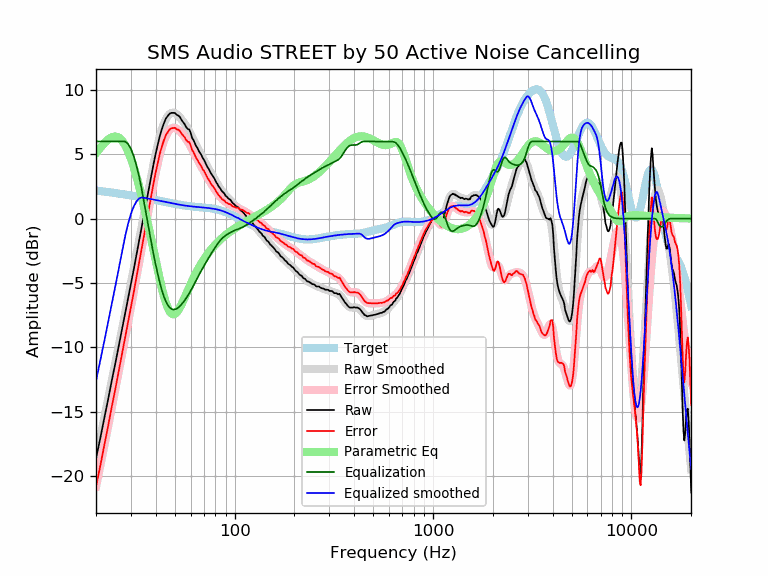

The data file committed next to this chart (first rows):
frequency, raw, error, smoothed, error_smoothed, equalization, parametric_eq, equalized_raw, equalized_smoothed, target
20, -18.62, -20.81, -18.62, -20.81, 6.00, 5.09, -12.62, -12.62, 2.19
21, -17.10, -19.25, -17.06, -19.21, 6.00, 5.50, -11.10, -11.06, 2.15
22, -15.53, -17.64, -15.55, -17.66, 6.00, 5.85, -9.53, -9.55, 2.11
23, -14.08, -16.15, -14.08, -16.15, 6.00, 6.14, -8.08, -8.08, 2.07
24, -12.61, -14.64, -12.66, -14.69, 6.00, 6.33, -6.61, -6.66, 2.03
25, -11.29, -13.28, -11.28, -13.27, 6.00, 6.39, -5.29, -5.28, 1.99
26, -9.95, -11.90, -9.96, -11.91, 6.00, 6.32, -3.95, -3.96, 1.95
27, -8.66, -10.57, -8.67, -10.59, 6.00, 6.10, -2.66, -2.67, 1.91
28, -7.42, -9.30, -7.43, -9.31, 6.00, 5.74, -1.42, -1.43, 1.88
29, -6.22, -8.06, -6.22, -8.06, 5.81, 5.25, -0.41, -0.41, 1.84
30, -5.07, -6.87, -5.05, -6.85, 5.42, 4.66, 0.35, 0.37, 1.80
31, -3.95, -5.71, -3.90, -5.67, 4.85, 4.00, 0.90, 0.95, 1.77
32, -2.79, -4.52, -2.78, -4.51, 4.12, 3.27, 1.33, 1.34, 1.73
33, -1.70, -3.39, -1.68, -3.38, 3.26, 2.50, 1.56, 1.58, 1.69
34, -0.63, -2.29, -0.61, -2.27, 2.27, 1.70, 1.64, 1.66, 1.66
35, 0.42, -1.20, 0.44, -1.19, 1.19, 0.88, 1.61, 1.62, 1.62
36, 1.40, -0.19, 1.45, -0.14, 0.14, 0.05, 1.54, 1.59, 1.59
37, 2.40, 0.85, 2.43, 0.88, -0.88, -0.78, 1.53, 1.55, 1.55
38, 3.33, 1.81, 3.36, 1.84, -1.84, -1.62, 1.49, 1.52, 1.52
39, 4.24, 2.76, 4.23, 2.75, -2.75, -2.44, 1.50, 1.48, 1.48
40, 5.07, 3.62, 5.03, 3.58, -3.58, -3.24, 1.49, 1.45, 1.45
41, 5.77, 4.35, 5.76, 4.34, -4.34, -4.02, 1.43, 1.42, 1.42
42, 6.46, 5.08, 6.40, 5.01, -5.01, -4.75, 1.45, 1.38, 1.38
43, 6.98, 5.63, 6.94, 5.58, -5.58, -5.42, 1.40, 1.35, 1.35
44, 7.42, 6.10, 7.38, 6.06, -6.06, -6.02, 1.36, 1.32, 1.32
45, 7.78, 6.49, 7.72, 6.43, -6.43, -6.53, 1.35, 1.29, 1.29
46, 7.98, 6.72, 7.97, 6.71, -6.71, -6.93, 1.27, 1.26, 1.26
47, 8.16, 6.93, 8.14, 6.90, -6.90, -7.21, 1.26, 1.23, 1.23
48, 8.22, 7.02, 8.22, 7.02, -7.02, -7.38, 1.20, 1.20, 1.20
49, 8.22, 7.05, 8.24, 7.06, -7.06, -7.44, 1.16, 1.18, 1.18
50, 8.21, 7.06, 8.20, 7.05, -7.05, -7.40, 1.16, 1.15, 1.15
51, 8.07, 6.95, 8.12, 7.00, -7.00, -7.29, 1.08, 1.13, 1.13
52, 8.01, 6.91, 8.01, 6.90, -6.90, -7.11, 1.11, 1.10, 1.10
53, 7.89, 6.81, 7.87, 6.79, -6.79, -6.89, 1.10, 1.08, 1.08
54, 7.66, 6.60, 7.71, 6.65, -6.65, -6.65, 1.01, 1.06, 1.06
55, 7.50, 6.46, 7.55, 6.51, -6.51, -6.39, 1.00, 1.04, 1.04
56, 7.33, 6.31, 7.37, 6.35, -6.35, -6.12, 0.99, 1.02, 1.02
57, 7.11, 6.11, 7.18, 6.18, -6.18, -5.85, 0.94, 1.00, 1.00
58, 6.97, 5.98, 6.99, 6.00, -6.00, -5.59, 0.97, 0.99, 0.99
59, 6.93, 5.96, 6.78, 5.81, -5.81, -5.33, 1.12, 0.97, 0.97
60, 6.67, 5.71, 6.57, 5.61, -5.61, -5.08, 1.06, 0.96, 0.96
61, 6.28, 5.33, 6.35, 5.40, -5.40, -4.84, 0.88, 0.95, 0.95
62, 6.10, 5.17, 6.12, 5.19, -5.19, -4.61, 0.91, 0.94, 0.94
63, 5.87, 4.95, 5.90, 4.98, -4.98, -4.40, 0.89, 0.92, 0.92
64, 5.63, 4.72, 5.69, 4.77, -4.77, -4.19, 0.86, 0.91, 0.91
65, 5.47, 4.57, 5.48, 4.57, -4.57, -3.99, 0.90, 0.91, 0.91
66, 5.24, 4.35, 5.28, 4.38, -4.38, -3.81, 0.86, 0.90, 0.90
67, 5.10, 4.21, 5.09, 4.20, -4.20, -3.63, 0.90, 0.89, 0.89
68, 4.93, 4.05, 4.90, 4.02, -4.02, -3.46, 0.91, 0.88, 0.88
69, 4.71, 3.84, 4.72, 3.85, -3.85, -3.31, 0.86, 0.87, 0.87
70, 4.58, 3.72, 4.54, 3.68, -3.68, -3.16, 0.90, 0.86, 0.86
71, 4.38, 3.53, 4.37, 3.51, -3.51, -3.01, 0.87, 0.85, 0.85
72, 4.19, 3.35, 4.19, 3.35, -3.35, -2.88, 0.84, 0.84, 0.84
73, 3.99, 3.16, 4.02, 3.19, -3.19, -2.75, 0.80, 0.84, 0.84
74, 3.86, 3.04, 3.86, 3.03, -3.03, -2.63, 0.83, 0.82, 0.83
75, 3.69, 2.88, 3.70, 2.88, -2.88, -2.51, 0.81, 0.81, 0.81
76, 3.51, 2.71, 3.54, 2.74, -2.74, -2.40, 0.78, 0.80, 0.80
77, 3.38, 2.59, 3.38, 2.60, -2.60, -2.29, 0.79, 0.79, 0.79
78, 3.24, 2.47, 3.24, 2.46, -2.46, -2.19, 0.78, 0.77, 0.78
79, 3.13, 2.37, 3.09, 2.33, -2.33, -2.10, 0.80, 0.76, 0.76
... 553 more rows
